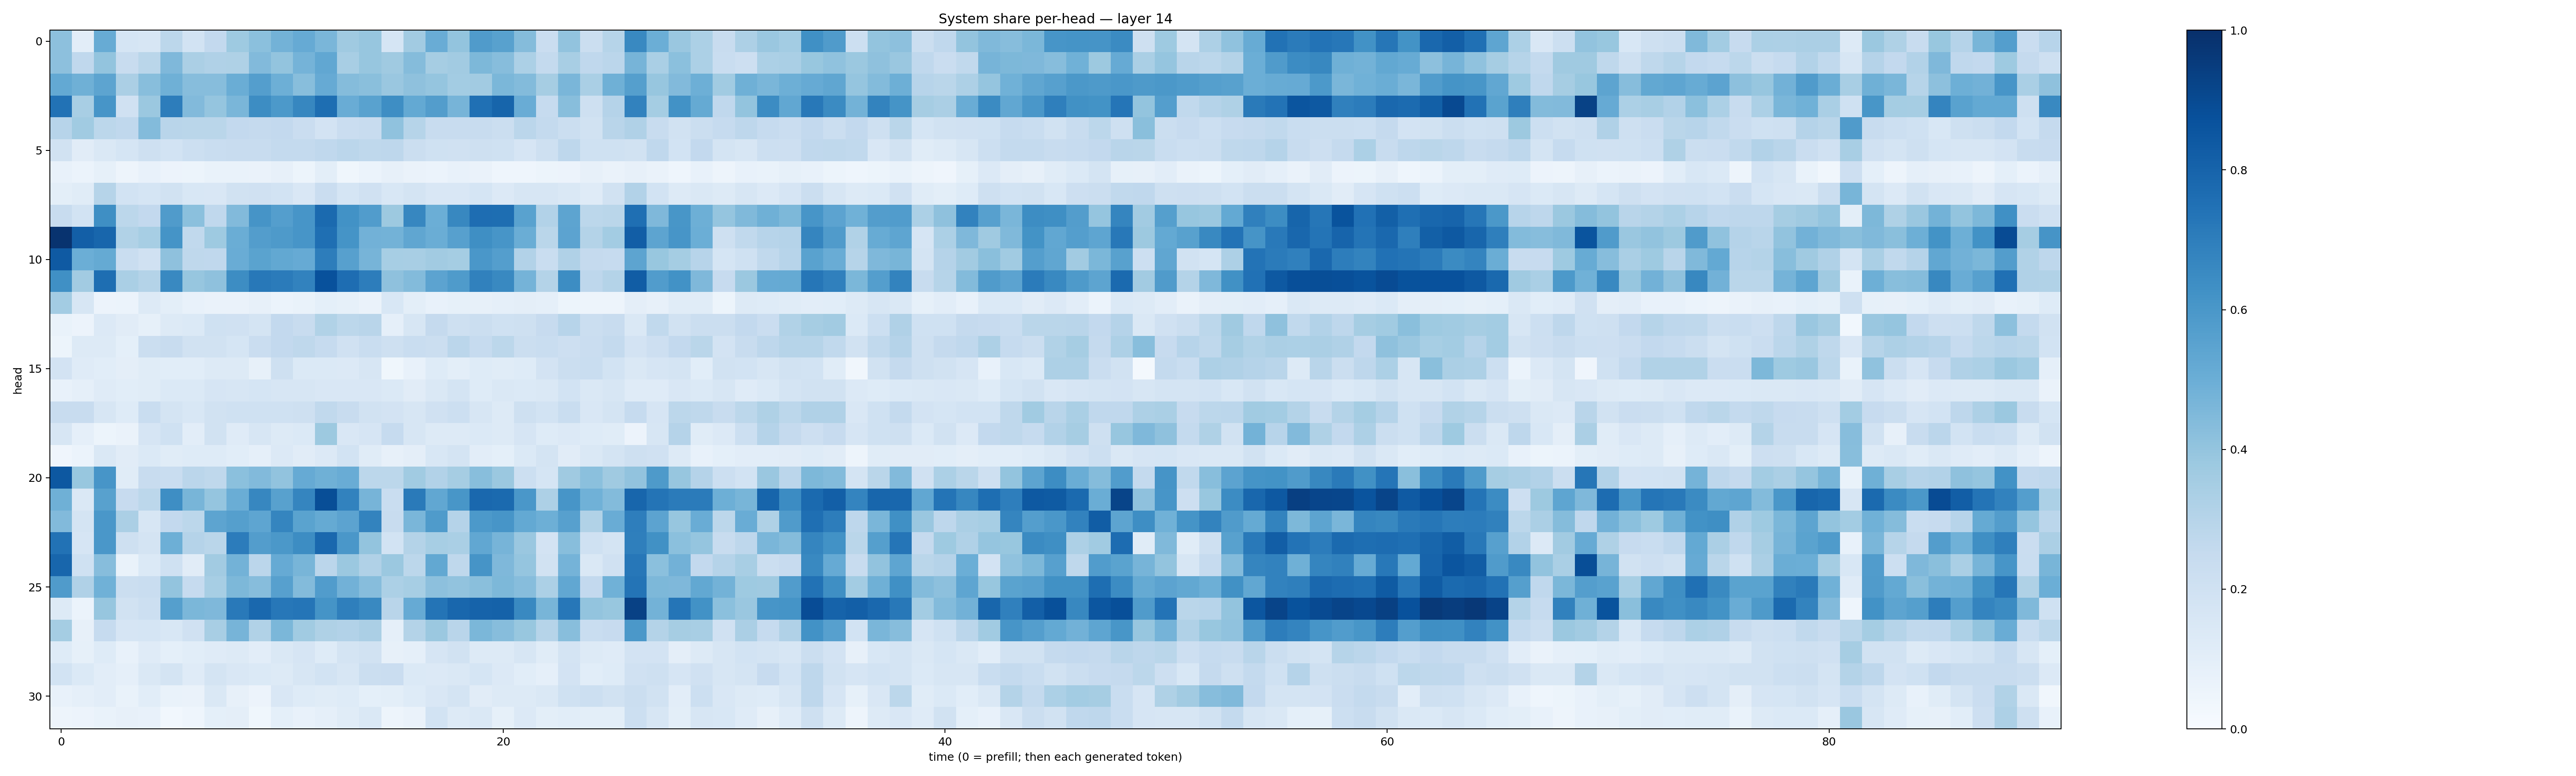

The table this chart was drawn from, first rows:
0.41771677, 0.104696505, 0.5116703, 0.16854258, 0.16359189, 0.28095227, 0.18580778, 0.26127896, 0.37126896, 0.4185703, 0.4770367, 0.51343817, 0.46397695, 0.37096587, 0.39407143, 0.16949141, 0.3624407, 0.50479317, 0.40121526, 0.5803009, 0.555743, 0.43732923, 0.2266696, 0.40611666
0.4169, 0.2689, 0.3993, 0.2401, 0.2865, 0.45, 0.3323, 0.3183, 0.324, 0.4429, 0.4001, 0.4749, 0.5279, 0.3423, 0.3912, 0.369, 0.4354, 0.3485, 0.3621, 0.4551, 0.4305, 0.3289, 0.2544, 0.3427
0.523, 0.49, 0.5413, 0.3345, 0.4291, 0.4891, 0.4309, 0.4326, 0.5011, 0.5664, 0.493, 0.426, 0.514, 0.435, 0.4244, 0.3851, 0.411, 0.3947, 0.3572, 0.3605, 0.4594, 0.4377, 0.3506, 0.461
0.746, 0.3408, 0.6074, 0.1968, 0.3819, 0.7026, 0.4448, 0.3984, 0.4611, 0.6443, 0.5911, 0.6656, 0.7611, 0.505, 0.5526, 0.6406, 0.5204, 0.5732, 0.4716, 0.7537, 0.7938, 0.5055, 0.2475, 0.4266
0.2968, 0.3664, 0.2791, 0.2668, 0.4413, 0.2915, 0.2857, 0.2886, 0.2586, 0.2501, 0.261, 0.2301, 0.18, 0.2266, 0.2373, 0.4084, 0.2995, 0.2359, 0.2357, 0.2411, 0.225, 0.2843, 0.2547, 0.2188
0.1901, 0.1123, 0.141, 0.1694, 0.2109, 0.185, 0.2149, 0.2313, 0.2348, 0.2403, 0.2553, 0.2545, 0.2682, 0.2817, 0.2702, 0.2764, 0.222, 0.2006, 0.1982, 0.2041, 0.1994, 0.1669, 0.2033, 0.2752
0.07766, 0.06149, 0.08557, 0.0503, 0.07126, 0.0578, 0.05397, 0.07001, 0.06854, 0.06328, 0.07855, 0.05264, 0.09963, 0.03758, 0.0591, 0.0805, 0.06341, 0.05976, 0.07807, 0.06509, 0.04635, 0.04452, 0.05394, 0.05712
0.101, 0.1139, 0.2994, 0.1839, 0.1694, 0.1875, 0.1552, 0.1488, 0.1914, 0.1989, 0.1843, 0.1496, 0.2282, 0.1697, 0.1962, 0.1555, 0.1754, 0.1487, 0.1504, 0.1713, 0.1342, 0.1623, 0.1583, 0.1419
0.236, 0.1862, 0.634, 0.2797, 0.2601, 0.5785, 0.4188, 0.268, 0.4445, 0.6109, 0.5678, 0.6069, 0.7768, 0.6242, 0.5758, 0.3765, 0.6679, 0.4996, 0.6605, 0.7619, 0.7592, 0.5519, 0.3102, 0.5403
0.9849, 0.8198, 0.7913, 0.3147, 0.3444, 0.617, 0.2618, 0.3726, 0.5025, 0.5709, 0.5867, 0.6089, 0.7546, 0.6147, 0.4808, 0.4798, 0.5344, 0.5027, 0.5621, 0.6357, 0.6083, 0.5009, 0.288, 0.5457
0.8385, 0.4963, 0.5187, 0.2306, 0.1979, 0.4134, 0.2726, 0.2679, 0.5074, 0.55, 0.5257, 0.5148, 0.7027, 0.5597, 0.4697, 0.3454, 0.3437, 0.3609, 0.353, 0.5982, 0.5691, 0.309, 0.233, 0.32
0.6318, 0.36, 0.7583, 0.3387, 0.3078, 0.6596, 0.393, 0.4124, 0.6443, 0.7216, 0.7101, 0.681, 0.8715, 0.7627, 0.6999, 0.4118, 0.4408, 0.544, 0.5835, 0.6841, 0.6589, 0.4733, 0.3059, 0.6412
0.3583, 0.1587, 0.05614, 0.06196, 0.1299, 0.1, 0.0706, 0.06523, 0.06398, 0.08164, 0.06114, 0.06834, 0.0921, 0.0844, 0.06461, 0.1553, 0.09977, 0.07621, 0.08278, 0.0784, 0.08922, 0.09716, 0.0883, 0.05446
0.06785, 0.05696, 0.1354, 0.111, 0.08371, 0.1257, 0.1396, 0.2002, 0.1982, 0.1745, 0.258, 0.2418, 0.316, 0.2803, 0.2906, 0.08961, 0.1564, 0.251, 0.2062, 0.2244, 0.2003, 0.2091, 0.2425, 0.2947
0.05412, 0.129, 0.1257, 0.09209, 0.2229, 0.2412, 0.195, 0.1905, 0.169, 0.2294, 0.2604, 0.2732, 0.2476, 0.1969, 0.2319, 0.2056, 0.2333, 0.221, 0.2813, 0.2462, 0.2776, 0.2214, 0.2321, 0.2123
0.1801, 0.1194, 0.1067, 0.09397, 0.116, 0.1059, 0.1061, 0.1295, 0.1267, 0.07999, 0.2066, 0.1377, 0.1401, 0.1365, 0.157, 0.03796, 0.07641, 0.1245, 0.09979, 0.1238, 0.1149, 0.1243, 0.1807, 0.2202
0.07225, 0.08983, 0.1209, 0.1089, 0.1155, 0.1402, 0.1388, 0.1647, 0.1618, 0.1695, 0.1622, 0.1568, 0.1516, 0.1495, 0.149, 0.1397, 0.1132, 0.1473, 0.1756, 0.1246, 0.1413, 0.1387, 0.1409, 0.1861
0.2386, 0.2405, 0.1618, 0.1249, 0.2341, 0.173, 0.1539, 0.189, 0.203, 0.1994, 0.202, 0.2063, 0.263, 0.2397, 0.1932, 0.1833, 0.1588, 0.1979, 0.2162, 0.1587, 0.126, 0.2091, 0.185, 0.2307
0.1589, 0.08807, 0.05394, 0.063, 0.1664, 0.1996, 0.1026, 0.1911, 0.121, 0.1589, 0.127, 0.1386, 0.3763, 0.1486, 0.1654, 0.2499, 0.1632, 0.128, 0.1266, 0.1394, 0.1321, 0.1678, 0.1241, 0.1346
0.04017, 0.05934, 0.1409, 0.1113, 0.14, 0.1143, 0.1218, 0.1243, 0.1076, 0.08753, 0.1348, 0.1106, 0.1333, 0.185, 0.117, 0.07998, 0.0958, 0.1536, 0.1726, 0.1047, 0.09148, 0.1369, 0.1732, 0.1131
0.8443, 0.3868, 0.609, 0.1141, 0.2365, 0.2316, 0.2839, 0.2716, 0.418, 0.4442, 0.4027, 0.5123, 0.4908, 0.5048, 0.2804, 0.2777, 0.3636, 0.3117, 0.3502, 0.4262, 0.3803, 0.2187, 0.1698, 0.3699
0.4916, 0.1448, 0.5552, 0.2433, 0.2785, 0.6372, 0.4659, 0.3982, 0.5016, 0.6661, 0.5549, 0.6706, 0.8854, 0.6808, 0.4718, 0.2329, 0.7124, 0.5296, 0.6037, 0.7822, 0.7765, 0.601, 0.3277, 0.6059
0.4426, 0.1722, 0.6007, 0.3326, 0.1606, 0.2611, 0.2793, 0.5397, 0.565, 0.5374, 0.6684, 0.5493, 0.5187, 0.5456, 0.6774, 0.2404, 0.4616, 0.584, 0.3028, 0.5923, 0.6064, 0.5225, 0.4926, 0.5604
0.7422, 0.1647, 0.5988, 0.2079, 0.1721, 0.4927, 0.3043, 0.288, 0.7034, 0.5731, 0.5946, 0.642, 0.7833, 0.6005, 0.3992, 0.1864, 0.306, 0.3472, 0.3386, 0.5303, 0.472, 0.3845, 0.1806, 0.426
0.7929, 0.1998, 0.4306, 0.06828, 0.1378, 0.2019, 0.1117, 0.3612, 0.4783, 0.2823, 0.5132, 0.4686, 0.2815, 0.3808, 0.3201, 0.3818, 0.2781, 0.5272, 0.2723, 0.6114, 0.4529, 0.3981, 0.1942, 0.4734
0.5799, 0.3176, 0.4877, 0.2192, 0.233, 0.3997, 0.2461, 0.3445, 0.4532, 0.4302, 0.559, 0.4408, 0.5774, 0.4818, 0.4329, 0.3286, 0.3462, 0.4148, 0.4044, 0.4221, 0.4557, 0.4301, 0.3309, 0.5282
0.1254, 0.06136, 0.3924, 0.1904, 0.2155, 0.5659, 0.4603, 0.452, 0.7183, 0.7829, 0.7241, 0.7338, 0.6163, 0.6923, 0.657, 0.2924, 0.5143, 0.7344, 0.7877, 0.8045, 0.8047, 0.6576, 0.4662, 0.7265
0.3544, 0.07833, 0.2468, 0.1667, 0.1682, 0.156, 0.1984, 0.3408, 0.4715, 0.3141, 0.4581, 0.3663, 0.3238, 0.3088, 0.3326, 0.08679, 0.3082, 0.3812, 0.2911, 0.4573, 0.4307, 0.3872, 0.3008, 0.4295
0.1216, 0.0857, 0.122, 0.07674, 0.1203, 0.09373, 0.1082, 0.1181, 0.1321, 0.1053, 0.1482, 0.1674, 0.1222, 0.1725, 0.1928, 0.07991, 0.08657, 0.1669, 0.195, 0.1305, 0.1287, 0.1571, 0.1162, 0.1755
0.1875, 0.1389, 0.1032, 0.08859, 0.1475, 0.1745, 0.118, 0.1779, 0.1519, 0.1387, 0.131, 0.1566, 0.184, 0.1573, 0.2258, 0.2272, 0.1402, 0.1355, 0.142, 0.168, 0.1338, 0.1082, 0.08615, 0.1825
0.07423, 0.08692, 0.1017, 0.07011, 0.1093, 0.07031, 0.06502, 0.1471, 0.07874, 0.05565, 0.1522, 0.1231, 0.1149, 0.1227, 0.09017, 0.0986, 0.1236, 0.1488, 0.176, 0.1116, 0.1311, 0.1312, 0.1484, 0.2009
0.05005, 0.0577, 0.06746, 0.08046, 0.07508, 0.02766, 0.04613, 0.092, 0.0942, 0.03802, 0.0933, 0.07608, 0.08915, 0.1155, 0.1443, 0.04935, 0.06497, 0.1858, 0.1273, 0.1452, 0.08336, 0.1356, 0.09892, 0.1084
